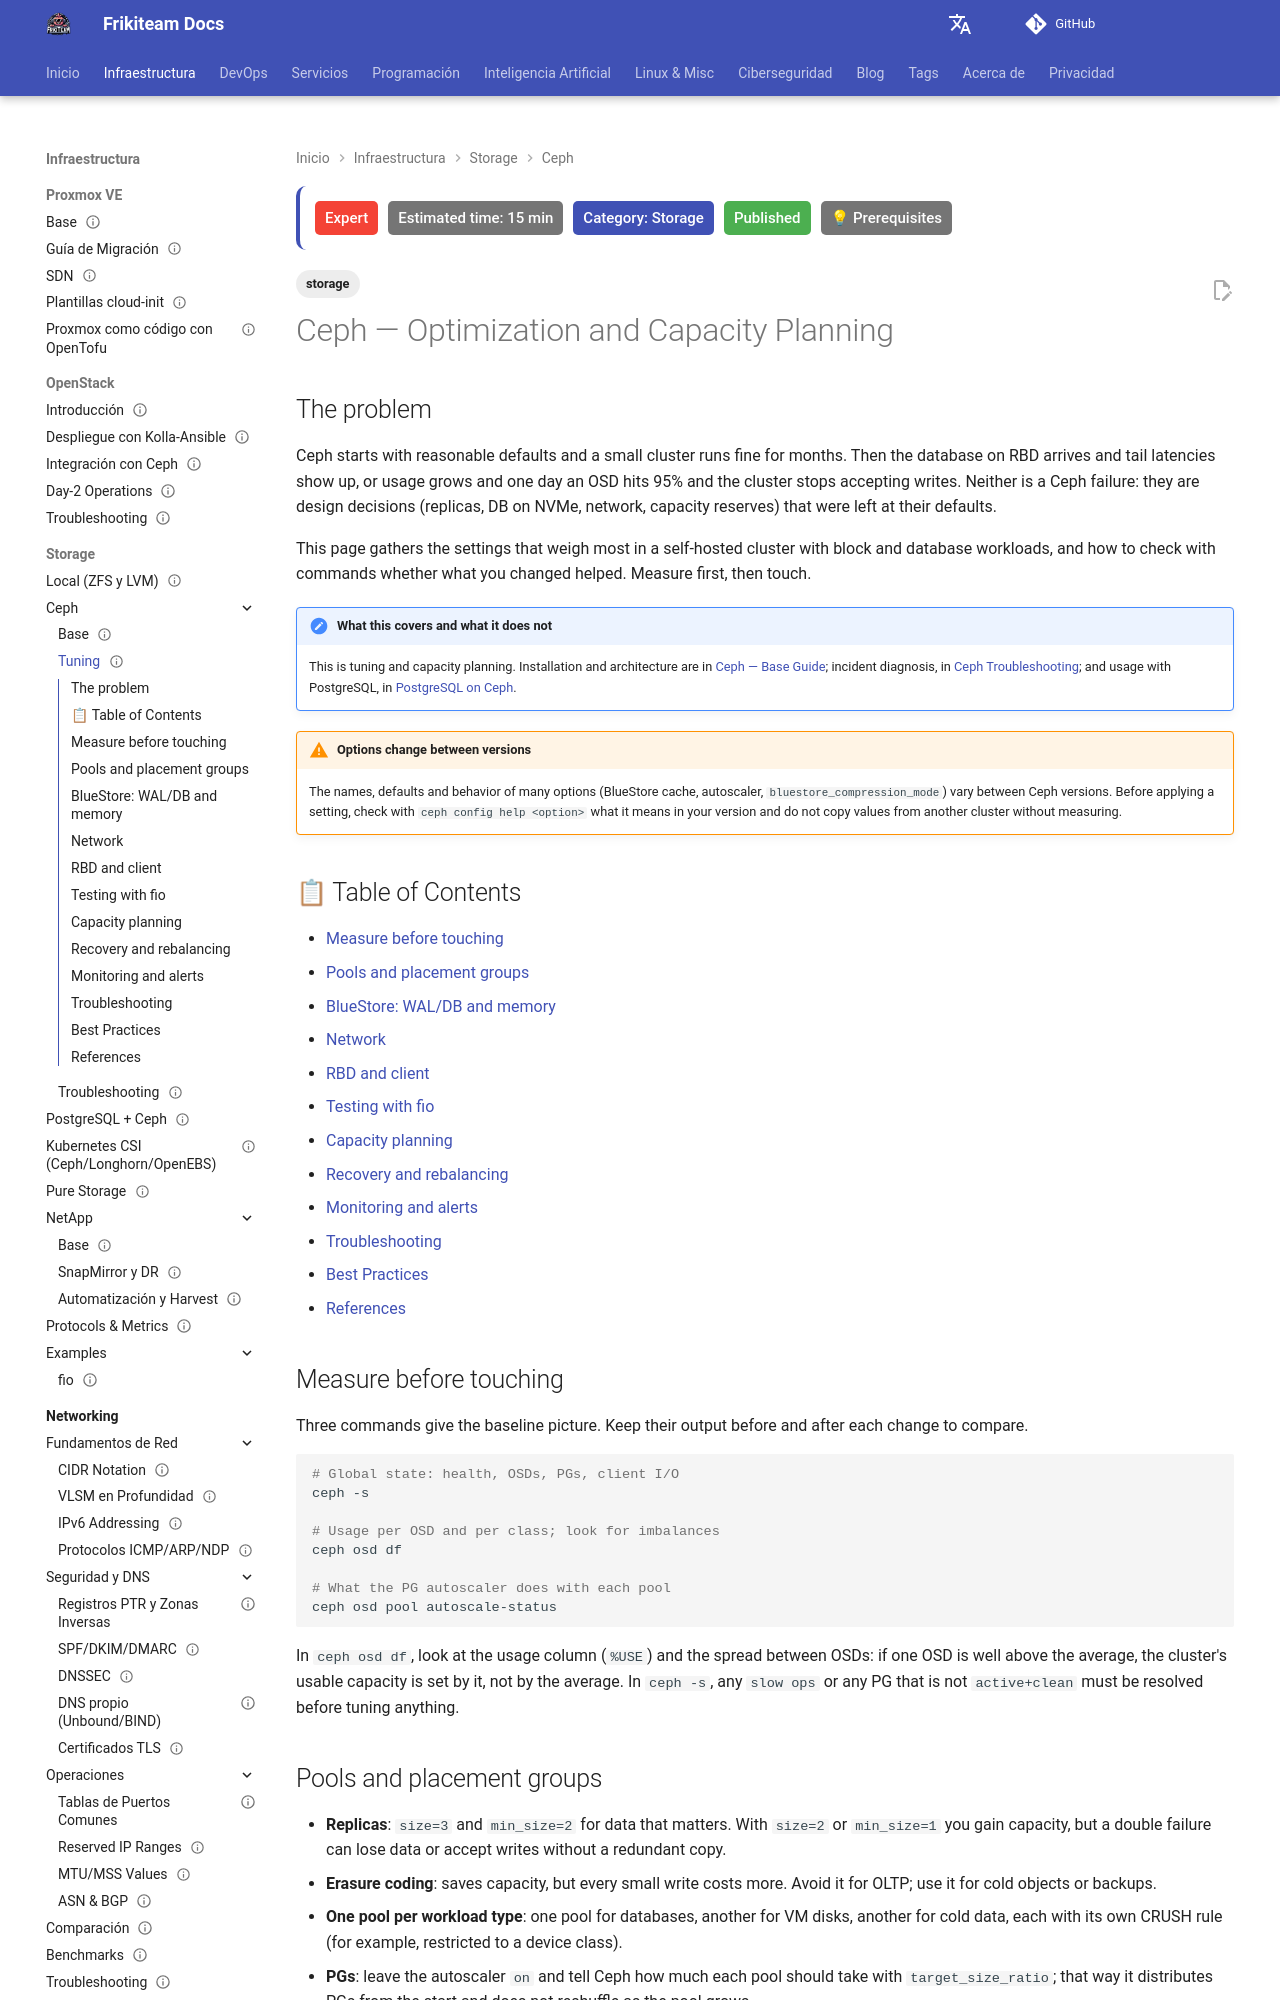

repository: rasty94/Frikiteam-docs · page: en/doc/storage/ceph/ceph_tuning/index.html · generator: mkdocs

---
title: "Ceph — Optimization and Capacity Planning"
description: "Ceph tuning for RBD block storage and databases: pools, BlueStore, OSD memory, network, client, capacity and maintenance in self-hosted clusters."
keywords: "ceph, rbd, bluestore, osd_memory_target, pg autoscaler, crush, nearfull, fio, wal, db, performance, capacity"
tags: ['storage']
updated: 2026-10-10
difficulty: expert
estimated_time: 15 min
category: Storage
status: published
last_reviewed: 2026-10-11
prerequisites:
  - "A working Ceph cluster"
  - "[Ceph — Base Guide](ceph_base.md)"
  - "Networking and block storage knowledge"
reviewers: ["@rasty94"]
contributors: ["@rasty94"]
---

# Ceph — Optimization and Capacity Planning

## The problem

Ceph starts with reasonable defaults and a small cluster runs fine for months. Then the database on RBD arrives and tail latencies show up, or usage grows and one day an OSD hits 95% and the cluster stops accepting writes. Neither is a Ceph failure: they are design decisions (replicas, DB on NVMe, network, capacity reserves) that were left at their defaults.

This page gathers the settings that weigh most in a self-hosted cluster with block and database workloads, and how to check with commands whether what you changed helped. Measure first, then touch.

!!! note "What this covers and what it does not"
    This is tuning and capacity planning. Installation and architecture are in [Ceph — Base Guide](ceph_base.md); incident diagnosis, in [Ceph Troubleshooting](troubleshooting_ceph.md); and usage with PostgreSQL, in [PostgreSQL on Ceph](../postgresql_ceph.md).

!!! warning "Options change between versions"
    The names, defaults and behavior of many options (BlueStore cache, autoscaler, `bluestore_compression_mode`) vary between Ceph versions. Before applying a setting, check with `ceph config help <option>` what it means in your version and do not copy values from another cluster without measuring.

## 📋 Table of Contents

- [Measure before touching](#measure-before-touching)
- [Pools and placement groups](#pools-and-placement-groups)
- [BlueStore: WAL/DB and memory](#bluestore-waldb-and-memory)
- [Network](#network)
- [RBD and client](#rbd-and-client)
- [Testing with fio](#testing-with-fio)
- [Capacity planning](#capacity-planning)
- [Recovery and rebalancing](#recovery-and-rebalancing)
- [Monitoring and alerts](#monitoring-and-alerts)
- [Troubleshooting](#troubleshooting)
- [Best Practices](#best-practices)
- [References](#references)

## Measure before touching

Three commands give the baseline picture. Keep their output before and after each change to compare.

```bash
# Global state: health, OSDs, PGs, client I/O
ceph -s

# Usage per OSD and per class; look for imbalances
ceph osd df

# What the PG autoscaler does with each pool
ceph osd pool autoscale-status
```

In `ceph osd df`, look at the usage column (`%USE`) and the spread between OSDs: if one OSD is well above the average, the cluster's usable capacity is set by it, not by the average. In `ceph -s`, any `slow ops` or any PG that is not `active+clean` must be resolved before tuning anything.
